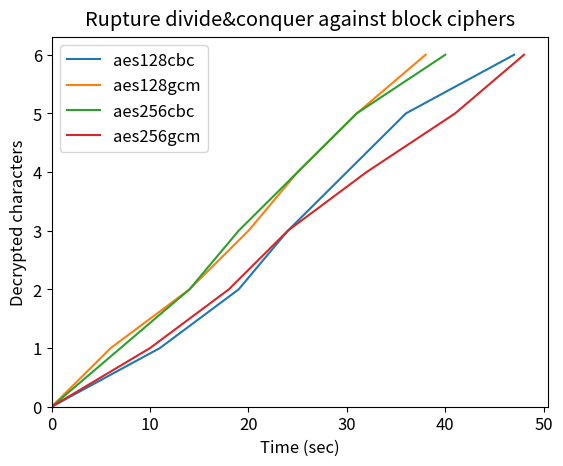

The matplotlib source for this figure:
import matplotlib.pyplot as plt
from collections import OrderedDict

'''
# Serial plain on ruptureit
seconds = OrderedDict([
    ('aes128gcm', [0, 18, 32, 13, 13, 14, 155]),
    ('aes256gcm', [0, 17, 33, 49, 18, 17, 33])
])
'''
# Divide&conquer adaptive (keeping only the last 2 known chars) on ruptureit
seconds = OrderedDict([
    ('aes128cbc', [0, 11, 8, 5, 6, 6, 11]),  # 47
    ('aes128gcm', [0, 6, 8, 6, 5, 6, 7]),  # 38
    ('aes256cbc', [0, 7, 7, 5, 6, 6, 9]),  # 40
    ('aes256gcm', [0, 10, 8, 6, 8, 9, 7])  # 48
])
title = 'Rupture divide&conquer against block ciphers'
filename = 'rupture_div_conq_performance.png'
'''
# Serial adaptive (keeping only the last 2 known chars) on ruptureit
seconds = OrderedDict([
    ('aes128cbc', [0, 18, 16, 17, 17, 18, 17, 18, 18, 18, 17, 16, 20, 18, 33, 37, 17, 16, 16, 15, 16, 17, 19, 51]),  # 465
    ('aes128gcm', [0, 19, 20, 19, 18, 17, 20, 19, 17, 16, 19, 16, 17, 17, 17, 19, 17, 17, 19, 18, 22, 17, 17, 20]),  # 417
    ('aes256cbc', [0, 22, 18, 21, 19, 18, 37, 18, 19, 20, 19, 17, 19, 36, 18, 16, 18, 19, 18, 34, 18, 18, 18, 19]),  # 479
    ('aes256gcm', [0, 18, 18, 21, 18, 21, 20, 18, 20, 22, 20, 18, 19, 16, 17, 18, 15, 15, 18, 17, 17, 16, 16, 18])  # 416
])
title = 'Rupture serial against block ciphers'
filename = 'rupture_serial_performance.png'
'''

letters = [i for i in range(len(seconds['aes128cbc']))]

aggregated_seconds = OrderedDict()
for ciph, timings in seconds.items():
    aggregated_seconds[ciph] = []
    prev = 0
    for t in timings:
        aggregated_seconds[ciph].append(prev+t)
        prev += t

font = {
    'size': 12
}

plt.rc('font', **font)

plt.title(title, y=1.01)

plt.ylabel('Decrypted characters')
plt.xlabel('Time (sec)')
for i in aggregated_seconds:
    plt.plot(aggregated_seconds[i], letters)

plt.legend([i for i in aggregated_seconds])
plt.ylim(ymin=0)
plt.xlim(xmin=0)

plt.savefig(filename)
